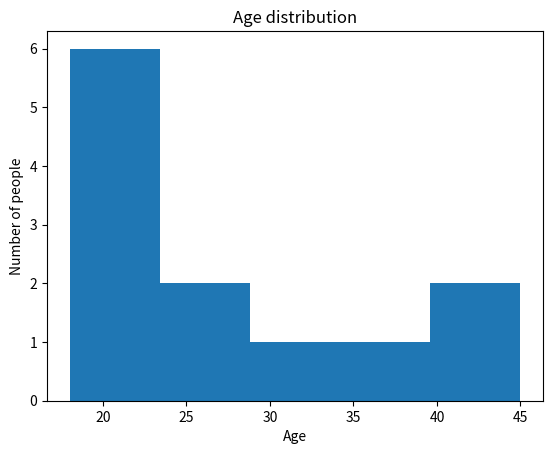

The matplotlib source for this figure:
# histogram = type of graph that shows the frequency distribution of numerical data by grouping values into adjacent intervals called bins.
# histogram bin = continuous, non-overlapping interval that groups numerical data to show the frequency of values falling within that range.

import matplotlib.pyplot as plt

ages = [18, 19, 20, 21, 22, 23, 24, 25, 30, 35, 40, 45]

# with no other instructions then ages, hist(ages) groups values into ranges automatically
plt.hist(ages, bins=5)
plt.xlabel("Age")
plt.ylabel("Number of people")
plt.title("Age distribution")
plt.show()
